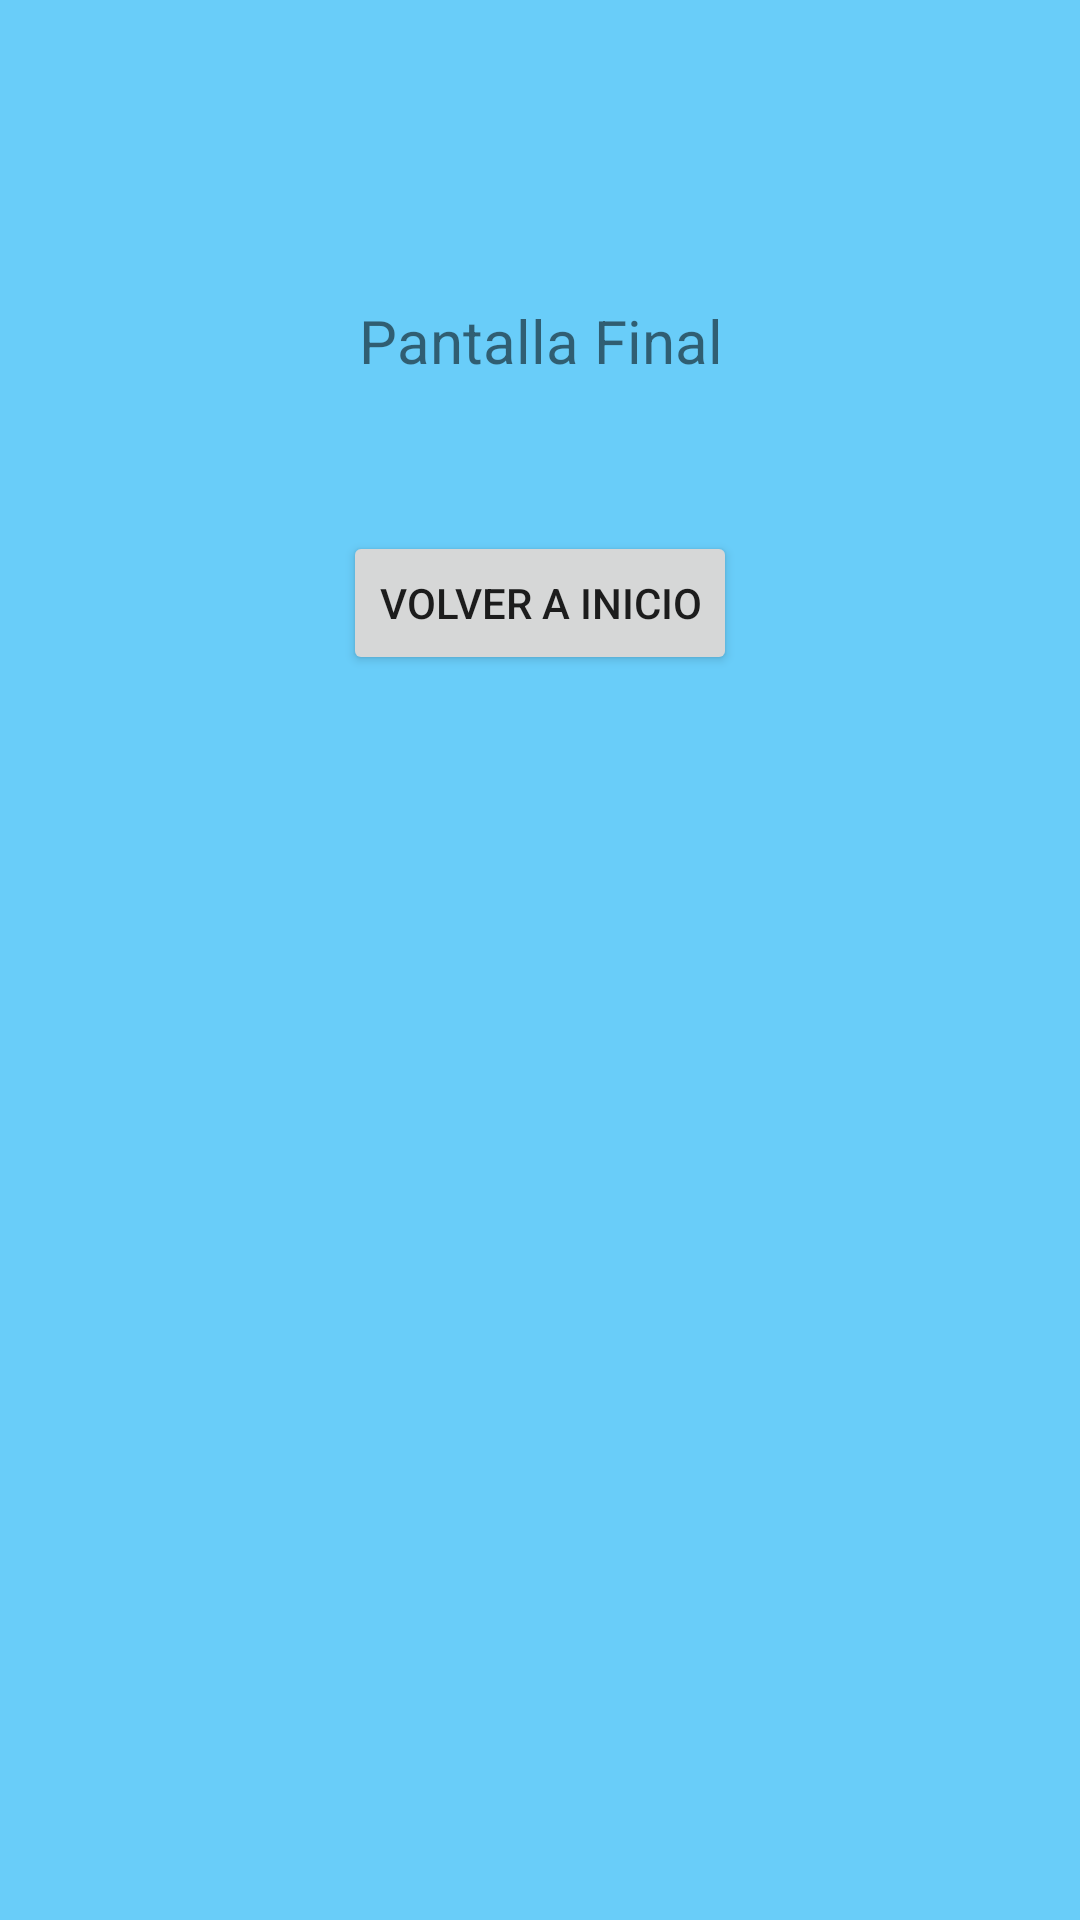

Here is an Android app screen rendered from its layout file. Give the layout XML and the strings, colors and styles it references.
<!-- AndroidManifest.xml: application theme Theme.EjercicioNavigationComponent -->
<!-- res/layout/fragment_tercer.xml -->
<?xml version="1.0" encoding="utf-8"?>
<androidx.constraintlayout.widget.ConstraintLayout xmlns:android="http://schemas.android.com/apk/res/android"
    xmlns:tools="http://schemas.android.com/tools"
    xmlns:app="http://schemas.android.com/apk/res-auto"
    android:layout_width="match_parent"
    android:layout_height="match_parent"
    android:background="#69cdf9"
    tools:context=".Fragments.TercerFragment">

    <TextView
        android:id="@+id/tvFinal"
        android:layout_marginTop="100dp"
        android:layout_width="200dp"
        android:layout_height="wrap_content"
        android:textSize="20sp"
        android:text="Pantalla Final"
        android:textAlignment="center"
        app:layout_constraintEnd_toEndOf="parent"
        app:layout_constraintStart_toStartOf="parent"
        app:layout_constraintTop_toTopOf="parent" />

    <Button
        android:id="@+id/btnPantallaInicio"
        android:layout_marginTop="50dp"
        android:layout_width="wrap_content"
        android:layout_height="wrap_content"
        android:text="Volver a Inicio"
        app:layout_constraintTop_toBottomOf="@id/tvFinal"
        app:layout_constraintStart_toStartOf="parent"
        app:layout_constraintEnd_toEndOf="parent" />

</androidx.constraintlayout.widget.ConstraintLayout>
<!-- resources referenced by this layout -->
<resources>
  <style name="Theme.EjercicioNavigationComponent" parent="Theme.MaterialComponents.DayNight.DarkActionBar">
          
          <item name="colorPrimary">@color/purple_500</item>
          <item name="colorPrimaryVariant">@color/purple_700</item>
          <item name="colorOnPrimary">@color/white</item>
          
          <item name="colorSecondary">@color/teal_200</item>
          <item name="colorSecondaryVariant">@color/teal_700</item>
          <item name="colorOnSecondary">@color/black</item>
          
          <item name="android:statusBarColor">?attr/colorPrimaryVariant</item>
          
      </style>
  <!-- not gathered from this repository: default colours our renderer supplied (Android Studio template values) -->
  <color name="purple_500">#FF6200EE</color>
  <color name="purple_700">#FF3700B3</color>
  <color name="teal_200">#FF03DAC5</color>
  <color name="teal_700">#FF018786</color>
  <color name="black">#FF000000</color>
  <color name="white">#FFFFFFFF</color>
</resources>
